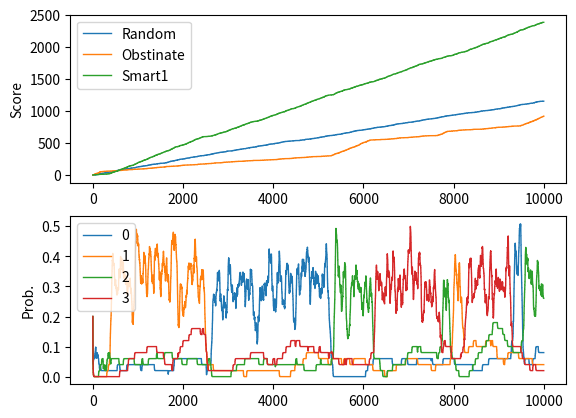

Here is the Python script that generated this plot:
# bandit.py

import math
import matplotlib.pyplot as plt
import random


class Bandit:
    def __init__(self, seed: int = 1, prob: float = 0.3) -> None:
        self.prob = prob
        self.rg = random.Random(seed)

    def spin(self) -> bool:
        r = self.rg.random()
        if r <= self.prob:
            return True
        return False


class BanditManager:
    def __init__(self, seed=1, n_bandits=2, high_prob=0.3, low_prob=0.05, mean_interval: float = 1500.0) -> None:
        seed_offset = 713
        self.rg = random.Random(seed)
        self.bandits = [Bandit(seed+seed_offset+i) for i in range(n_bandits)]
        self.high_prob = high_prob
        self.low_prob = low_prob
        self.count = 0
        self.mean_interval = mean_interval
        self._change_good_one()
        self.next_update = self.count + \
            math.ceil(self.rg.expovariate(1.0/self.mean_interval))

    def update(self):
        self.count += 1
        if self.count >= self.next_update:
            self._change_good_one()
            self.next_update = self.count + \
                math.ceil(self.rg.expovariate(1.0/self.mean_interval))

    def _change_good_one(self):
        good_one = self.rg.randrange(len(self.bandits))
        for i in range(len(self.bandits)):
            prob = self.high_prob if i == good_one else self.low_prob
            self.bandits[i].prob = prob


class Agent:
    """Agent - Default Agent
    Always selects an agent randomly
    """

    def __init__(self, bandits: list[Bandit]) -> None:
        self.score = 0
        self.score_hist = []
        self.selection_hist = []
        self.count = 0
        self.bandits = bandits

    def act(self) -> None:
        b = self.select()
        result = self.bandits[b].spin()
        if result:
            self.score += 1
        self.count += 1
        self.score_hist.append(self.score)
        self.selection_hist.append(b)
        self.post_process(b, result)

    def select(self) -> int:
        return random.randrange(len(self.bandits))

    def post_process(self, b: int, result: bool):
        pass


class ObstinateAgent(Agent):
    def __init__(self, bandits: list[Bandit]) -> None:
        super().__init__(bandits)
        self.selected_bandit = random.randrange(len(self.bandits))

    def select(self) -> int:
        return self.selected_bandit


class HitCounter:
    def __init__(self, size: int = 50) -> None:
        self.array = [0] * size
        self.pos = 0
        self.size = size

    def put(self, hit_result: bool) -> None:
        self.array[self.pos] = 1 if hit_result else 0
        self.pos = (self.pos + 1) % self.size

    def hit_ratio(self) -> float:
        return self.array.count(1) / self.size


class SmartAgent1(Agent):
    def __init__(self, bandits: list[Bandit], initial_probs: list[float],
                 forgetting_rate: float = 0.1, memory_length: int = 50,
                 random_ratio: float = 0.1) -> None:
        self.probs = []
        self.hist_probs = []
        self.selection_count = [0] * len(bandits)
        for p in initial_probs:
            if p < 0.0 or 1.0 < p:
                raise ValueError('Prob is out of range. (0 <= prob <= 1.0)')
            self.probs.append(p)
            self.hist_probs.append([])
        if forgetting_rate < 0.0 or 1.0 < forgetting_rate:
            raise ValueError('Forgetting rate is of range (0 <= rate <= 1.0')
        self.forgetting_rate = forgetting_rate
        if memory_length < 1:
            raise ValueError('Memory length must be positive.')
        self.hit_counters = [HitCounter(memory_length)
                             for i in range(len(bandits))]
        if random_ratio < 0.0 or 1.0 < random_ratio:
            raise ValueError('Random ratio is of range (0 <= rate <= 1.0')
        self.random_ratio = random_ratio
        super().__init__(bandits)

    def select(self) -> int:
        if random.random() <= self.random_ratio:
            return random.randrange(len(self.bandits))
        maxp = -1.0
        selected = -1
        for b in range(len(self.bandits)):
            if self.probs[b] > maxp:
                selected = b
                maxp = self.probs[b]
        return selected

    def post_process(self, b: int, result: bool) -> None:
        self.selection_count[b] += 1
        self.hit_counters[b].put(result)
        for i in range(len(self.bandits)):
            self.probs[i] = ((1.0 - self.forgetting_rate) * self.probs[i] +
                             self.forgetting_rate * self.hit_counters[i].hit_ratio())
            self.hist_probs[i].append(self.probs[i])


class Simulator:
    def __init__(self, bandit_manager: BanditManager, agent: Agent) -> None:
        self.bandit_manager = bandit_manager
        self.agent = agent

    def run(self, n_steps: int = 10000):
        for i in range(n_steps):
            self.agent.act()
            self.bandit_manager.update()


def main() -> None:
    n_steps = 10000
    seed = 13
    n_bandits = 4
    mean_interval = 500

    bm1 = BanditManager(seed, n_bandits, mean_interval=mean_interval)
    random_agent = Agent(bm1.bandits)
    sim1 = Simulator(bm1, random_agent)
    sim1.run(n_steps)

    bm2 = BanditManager(seed, n_bandits, mean_interval=mean_interval)
    obstinate_agent = ObstinateAgent(bm2.bandits)
    sim2 = Simulator(bm2, obstinate_agent)
    sim2.run(n_steps)

    bm3 = BanditManager(seed, n_bandits, mean_interval=mean_interval)
    smart_agent1 = SmartAgent1(
        bm3.bandits, [1.0/n_bandits] * n_bandits, 0.2, 50, 0.3)
    sim3 = Simulator(bm3, smart_agent1)
    sim3.run(n_steps)

    fig, (a_score, a_prob) = plt.subplots(nrows=2)
    x = [i for i in range(n_steps)]
    a_score.step(x, random_agent.score_hist, linewidth=1, label='Random')
    a_score.step(x, obstinate_agent.score_hist, linewidth=1, label='Obstinate')
    a_score.step(x, smart_agent1.score_hist, linewidth=1, label='Smart1')
    a_score.legend()
    a_score.set_ylabel('Score')

    for i in range(n_bandits):
        a_prob.step(x, smart_agent1.hist_probs[i], linewidth=1, label=str(i))
    a_prob.legend()
    a_prob.set_ylabel('Prob.')
    plt.show()


if __name__ == '__main__':
    main()
